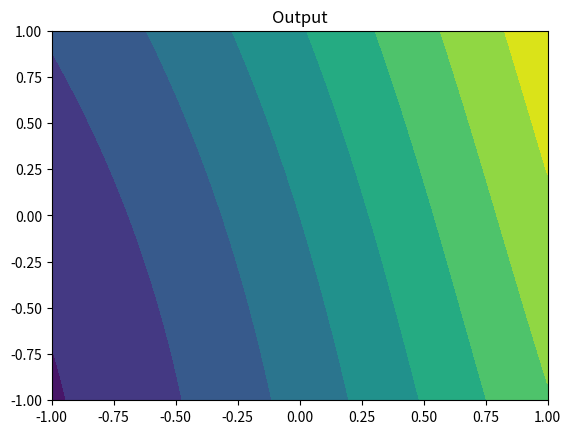

Recreate this plot in Python. (Note: this script raises an exception after producing the figure.)
import numpy as np
import matplotlib.pyplot as plt
import random
import sys


def setBar():
    toolbar_width = 100

    # setup toolbar
    sys.stdout.write("[%s]" % (" " * toolbar_width))
    sys.stdout.flush()
    sys.stdout.write("\b" * (toolbar_width + 1))  # return to start of line, after '['


def updateBar(progress, lastUpdate):
    progress = progress * 100

    delta = int(np.floor(progress) - lastUpdate)
    for i in range(0, delta):
        sys.stdout.write("-")
        sys.stdout.flush()
    return np.floor(progress)


class neuralNetwork:

    learningRate = 0.01
    deltaWeightsAndBiases = 0.01

    neuronCount = 4

    weightsInput1 = np.empty(neuronCount)
    weightsInput2 = np.empty(neuronCount)
    weightsOutput = np.empty(neuronCount)
    biases = np.empty(neuronCount)

    trainingData = [[], [], []]

    def __init__(self, neurons, trainingDataSize):
        self.neuronCount = neurons
        self.weightsInput1 = np.empty(self.neuronCount)
        self.weightsInput2 = np.empty(self.neuronCount)
        self.weightsOutput = np.empty(self.neuronCount)
        self.biases = np.empty(self.neuronCount)

        self.initializeState()
        self.initializeTrainingData(trainingDataSize)

    def initializeState(self):
        for i in range(0, self.neuronCount):
            self.weightsInput1[i] = random.uniform(1, -1)
            self.weightsInput2[i] = random.uniform(1, -1)
            self.weightsOutput[i] = random.uniform(1, -1)
            self.biases[i] = random.uniform(1, -1)

    def initializeTrainingData(self, trainingDataSize):
        trainingDataX = np.empty(trainingDataSize)
        trainingDataY = np.empty(trainingDataSize)
        traingingDataSign = np.empty(trainingDataSize)

        for trainingDataIndex in range(0, trainingDataSize):
            trainingDataX[trainingDataIndex] = random.uniform(1, -1)
            trainingDataY[trainingDataIndex] = random.uniform(1, -1)
            traingingDataSign[trainingDataIndex] = np.sign(
                trainingDataX[trainingDataIndex] * trainingDataY[trainingDataIndex]
            )

        self.trainingData[0] = [trainingDataX]
        self.trainingData[1] = [trainingDataY]
        self.trainingData[2] = [traingingDataSign]

    def plotTrainingData(self):
        trainingDataX = self.trainingData[0][0]
        trainingDataY = self.trainingData[1][0]
        trainingDataSign = self.trainingData[2][0]

        trainingDataLength = len(trainingDataSign)

        positiveQuadrantX = np.empty(trainingDataLength)
        positiveQuadrantY = np.empty(trainingDataLength)
        negativeQuadrantX = np.empty(trainingDataLength)
        negativeQuadrantY = np.empty(trainingDataLength)
        positiveQuadrantX[:] = np.NaN
        positiveQuadrantY[:] = np.NaN
        negativeQuadrantX[:] = np.NaN
        negativeQuadrantY[:] = np.NaN
        for i in range(0, trainingDataLength):
            if trainingDataSign[i] == 1:
                positiveQuadrantX[i] = trainingDataX[i]
                positiveQuadrantY[i] = trainingDataY[i]
            elif trainingDataSign[i] == -1:
                negativeQuadrantX[i] = trainingDataX[i]
                negativeQuadrantY[i] = trainingDataY[i]

        plt.scatter(positiveQuadrantX, positiveQuadrantY, color="red")
        plt.scatter(negativeQuadrantX, negativeQuadrantY)

    def activationFunction(self, weightInput1, weightInput2, bias, x, y):
        return weightInput1 * x + weightInput2 * y - bias

    def exponentialOverflow(self, exponent):
        if np.max(exponent) >= 460:
            return True
        else:
            return False

    def output(self, weightsOutput, weightsInput1, weightsInput2, biases, x, y):

        if x.size == 1:
            outputSum = 0
            outputTerm = 0
            for neuronIndex in range(0, self.neuronCount):
                thisNeuronsActivationFunction = self.activationFunction(
                    weightsInput1[neuronIndex],
                    weightsInput2[neuronIndex],
                    biases[neuronIndex],
                    x,
                    y,
                )
                if self.exponentialOverflow(thisNeuronsActivationFunction) == True:
                    outputTerm = 0
                else:
                    outputTerm = weightsOutput[neuronIndex] / (
                        1 + np.exp(thisNeuronsActivationFunction)
                    )
                outputSum = outputSum + outputTerm
        elif x.size > 1:
            outputSum = np.zeros((len(x), len(y)))
            outputTerm = np.zeros((len(x), len(y)))
            for neuronIndex in range(0, self.neuronCount):
                for k in range(0, len(x)):
                    for l in range(0, len(y)):
                        thisNeuronsActivationFunction = self.activationFunction(
                            weightsInput1[neuronIndex],
                            weightsInput2[neuronIndex],
                            biases[neuronIndex],
                            x[k, l],
                            y[k, l],
                        )
                        if (
                            self.exponentialOverflow(thisNeuronsActivationFunction)
                            == True
                        ):
                            outputTerm[k, l] = 0
                        else:
                            outputTerm[k, l] = weightsOutput[neuronIndex] / (
                                1 + np.exp(thisNeuronsActivationFunction)
                            )
                outputSum = outputSum + outputTerm

        return outputSum

    def plotOutput(self):
        border = 1
        xlist = np.linspace(-border, border, 100)
        ylist = np.linspace(-border, border, 100)
        x, y = np.meshgrid(xlist, ylist)
        z = self.output(
            self.weightsOutput,
            self.weightsInput1,
            self.weightsInput2,
            self.biases,
            x,
            y,
        )
        fig, ax = plt.subplots(1, 1)
        cp = ax.contourf(x, y, z)
        ax.set_title("Output")

    def lossFunction(self, wo, weightsInput1, weightsInput2, b):
        xtemp = self.trainingData[0][0]
        ytemp = self.trainingData[1][0]
        sign = self.trainingData[2][0]

        size = len(sign)

        sum = 0
        for i in range(0, size):
            term = (
                sign[i]
                - self.output(wo, weightsInput1, weightsInput2, b, xtemp[i], ytemp[i])
            ) ** 2
            sum = sum + term

        return sum

    def update(self):
        def dloss_dweightOutput(neuronIndex):
            deltaVector = np.zeros(self.neuronCount)
            deltaVector[neuronIndex] = self.deltaWeightsAndBiases
            return (
                self.lossFunction(
                    self.weightsOutput + deltaVector,
                    self.weightsInput1,
                    self.weightsInput2,
                    self.biases,
                )
                - self.lossFunction(
                    self.weightsOutput - deltaVector,
                    self.weightsInput1,
                    self.weightsInput2,
                    self.biases,
                )
            ) / (2 * self.deltaWeightsAndBiases)

        def dloss_dweightInput1(neuronIndex):
            deltaVector = np.zeros(self.neuronCount)
            deltaVector[neuronIndex] = self.deltaWeightsAndBiases
            return (
                self.lossFunction(
                    self.weightsOutput,
                    self.weightsInput1 + deltaVector,
                    self.weightsInput2,
                    self.biases,
                )
                - self.lossFunction(
                    self.weightsOutput,
                    self.weightsInput1 - deltaVector,
                    self.weightsInput2,
                    self.biases,
                )
            ) / (2 * self.deltaWeightsAndBiases)

        def dloss_dweightInput2(neuronIndex):
            deltaVector = np.zeros(self.neuronCount)
            deltaVector[neuronIndex] = self.deltaWeightsAndBiases
            return (
                self.lossFunction(
                    self.weightsOutput,
                    self.weightsInput1,
                    self.weightsInput2 + deltaVector,
                    self.biases,
                )
                - self.lossFunction(
                    self.weightsOutput,
                    self.weightsInput1,
                    self.weightsInput2 - deltaVector,
                    self.biases,
                )
            ) / (2 * self.deltaWeightsAndBiases)

        def dloss_dbias(neuronIndex):
            deltaVector = np.zeros(self.neuronCount)
            deltaVector[neuronIndex] = self.deltaWeightsAndBiases
            return (
                self.lossFunction(
                    self.weightsOutput,
                    self.weightsInput1,
                    self.weightsInput2,
                    self.biases + deltaVector,
                )
                - self.lossFunction(
                    self.weightsOutput,
                    self.weightsInput1,
                    self.weightsInput2,
                    self.biases - deltaVector,
                )
            ) / (2 * self.deltaWeightsAndBiases)

        def updateComponent(component, neuronIndex):
            if component == "outputWeight":
                self.weightsOutput[neuronIndex] = self.weightsOutput[
                    neuronIndex
                ] - self.learningRate * dloss_dweightOutput(neuronIndex)
            if component == "input1Weight":
                self.weightsInput1[neuronIndex] = self.weightsInput1[
                    neuronIndex
                ] - self.learningRate * dloss_dweightInput1(neuronIndex)
            if component == "input2Weight":
                self.weightsInput2[neuronIndex] = self.weightsInput2[
                    neuronIndex
                ] - self.learningRate * dloss_dweightInput2(neuronIndex)
            if component == "bias":
                self.biases[neuronIndex] = self.biases[
                    neuronIndex
                ] - self.learningRate * dloss_dbias(neuronIndex)

        for neuronIndex in range(0, self.neuronCount):
            if random.random() <= 0.2:
                updateComponent("outputWeight", neuronIndex)
            if random.random() <= 0.2:
                updateComponent("input1Weight", neuronIndex)
            if random.random() <= 0.2:
                updateComponent("input2Weight", neuronIndex)
            if random.random() <= 0.2:
                updateComponent("bias", neuronIndex)

    def training(self, trainingIterations, plot=False):
        cost = np.empty(trainingIterations)
        setBar()
        lastUpdate = 0
        for trainingsIteration in range(0, trainingIterations):
            self.update()
            cost[trainingsIteration] = self.lossFunction(
                self.weightsOutput, self.weightsInput1, self.weightsInput2, self.biases
            )
            # update progress bar
            lastUpdate = updateBar(
                (trainingsIteration + 1) / trainingIterations, lastUpdate
            )
            if plot == True and trainingsIteration % 20 == 0:
                self.plotOutput()
                plt.show()

        plt.plot(cost)
        # end progress bar
        sys.stdout.write("]\n")


AI = neuralNetwork(4, 400)

AI.plotOutput()
AI.plotTrainingData()
plt.show()

AI.training(800, plot=True)

AI.plotOutput()
AI.plotTrainingData()
plt.show()

# AA.training(100)

